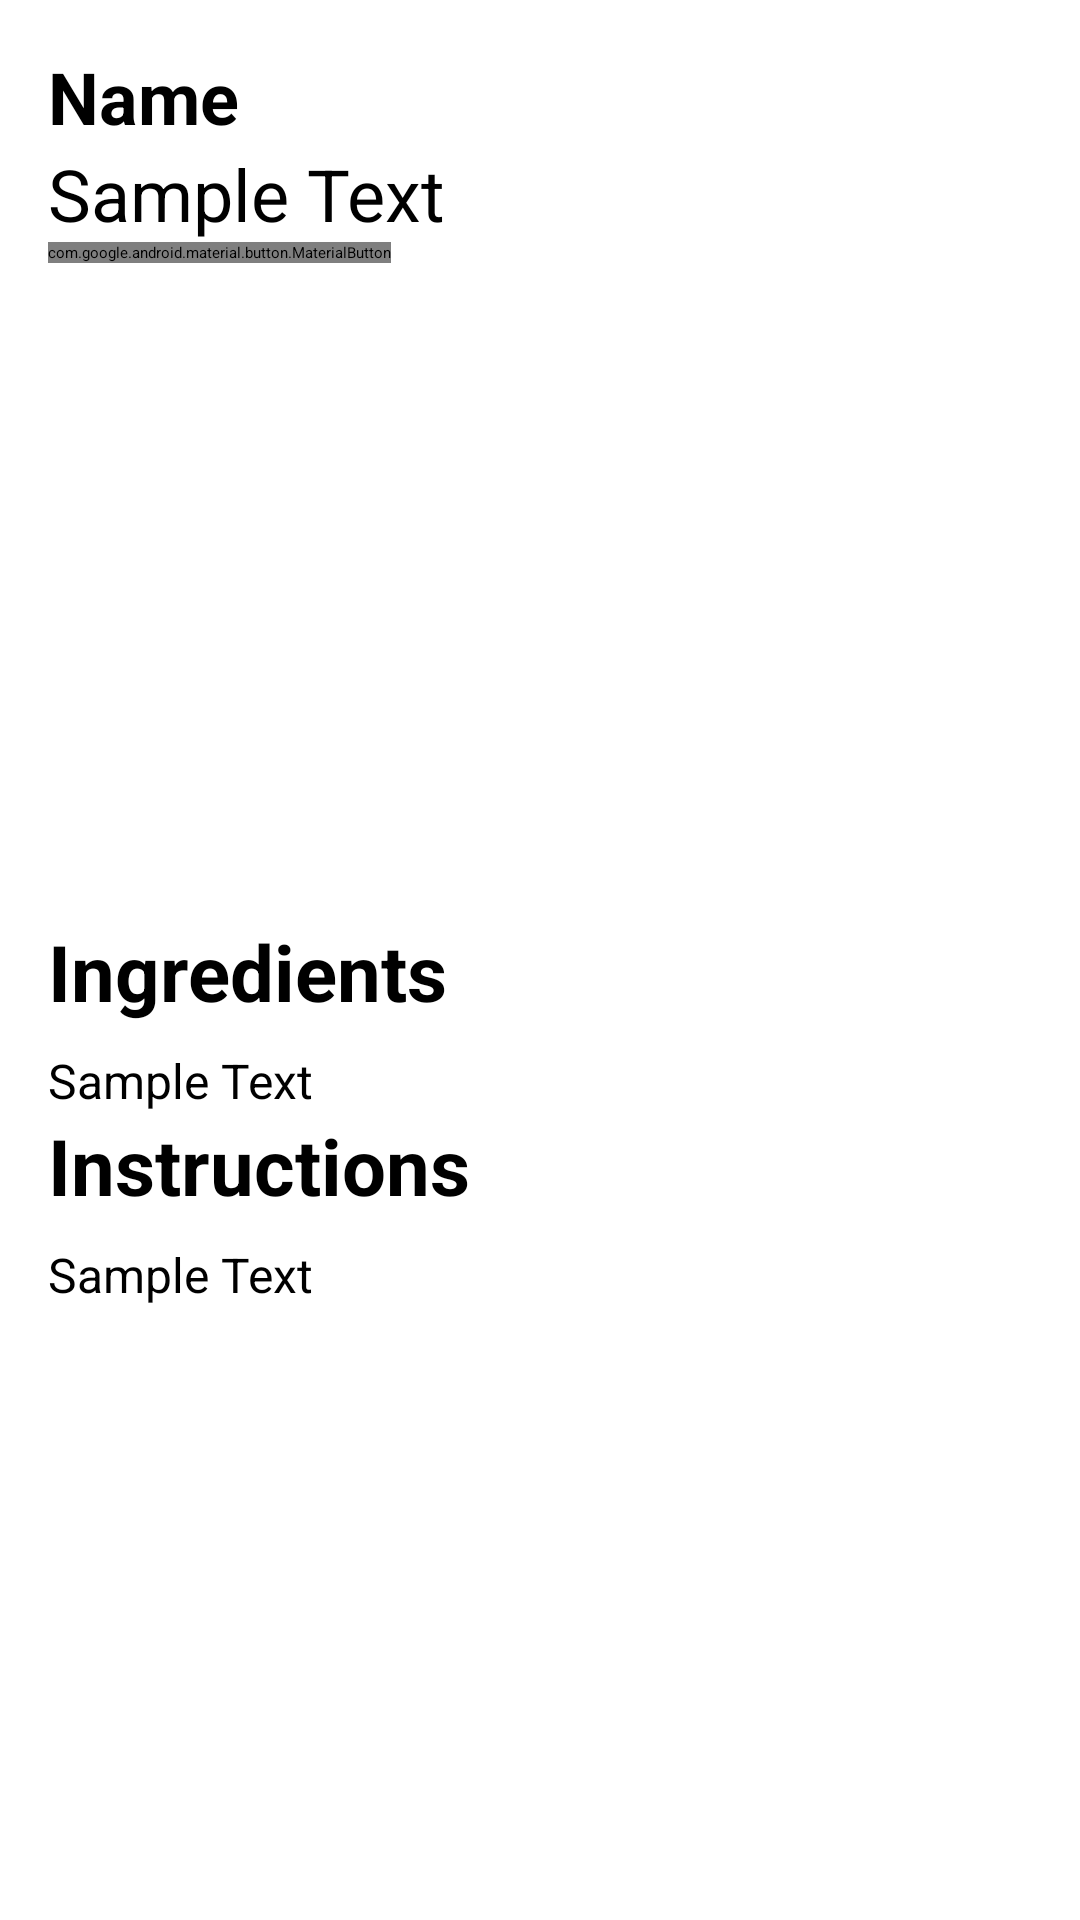

Layout XML and referenced resources for this Android screen:
<!-- AndroidManifest.xml: application theme Theme.Blazecook -->
<!-- res/layout/activity_recipe.xml -->
<?xml version="1.0" encoding="utf-8"?>
<androidx.core.widget.NestedScrollView
    xmlns:android="http://schemas.android.com/apk/res/android"
    xmlns:app="http://schemas.android.com/apk/res-auto"
    android:layout_width="match_parent"
    android:layout_height="match_parent"
    android:padding="16dp"
    android:scrollbars="vertical"
    android:overScrollMode="always"
    >

    <androidx.constraintlayout.widget.ConstraintLayout
        android:layout_width="match_parent"
        android:layout_height="wrap_content"
        >

        <com.google.android.material.textview.MaterialTextView
            android:id="@+id/name"
            android:layout_width="wrap_content"
            android:layout_height="wrap_content"
            android:text="Name"
            android:textSize="24sp"
            android:textStyle="bold"
            app:layout_constraintStart_toStartOf="parent"
            app:layout_constraintTop_toTopOf="parent"
            />

        <com.google.android.material.textview.MaterialTextView
            android:id="@+id/time"
            android:layout_width="wrap_content"
            android:layout_height="wrap_content"
            android:text="Sample Text"
            android:textSize="24sp"
            app:layout_constraintStart_toStartOf="parent"
            app:layout_constraintTop_toBottomOf="@id/name"
            />
        <com.google.android.material.button.MaterialButton
            android:id="@+id/share_button"
            android:layout_width="wrap_content"
            android:layout_height="wrap_content"
            android:layout_margin="0dp"
            android:text="Share"
            app:iconGravity="textStart"
            app:backgroundTint="@color/mint"
            app:layout_constraintStart_toStartOf="parent"
            app:layout_constraintTop_toBottomOf="@id/time"
            />


        <com.google.android.material.imageview.ShapeableImageView
            android:id="@+id/image"
            android:layout_width="0dp"
            android:layout_height="0dp"
            android:adjustViewBounds="true"
            android:maxHeight="200dp"
            android:minHeight="200dp"
            android:scaleType="centerCrop"
            app:layout_constraintDimensionRatio="3:2"
            app:layout_constraintEnd_toEndOf="parent"
            app:layout_constraintStart_toStartOf="parent"
            app:layout_constraintTop_toBottomOf="@+id/share_button"

            />

        <com.google.android.material.textview.MaterialTextView
            android:id="@+id/ingredients_label"
            android:layout_width="wrap_content"
            android:layout_height="wrap_content"
            android:textStyle="bold"
            android:text="Ingredients"
            android:textSize="26sp"
            app:layout_constraintStart_toStartOf="parent"
            app:layout_constraintTop_toBottomOf="@+id/image"
            />

        <com.google.android.material.textview.MaterialTextView
            android:id="@+id/ingredients"
            android:layout_width="0dp"
            android:layout_height="wrap_content"
            android:layout_marginTop="8dp"
            android:text="Sample Text"
            android:textSize="16sp"
            app:layout_constraintEnd_toEndOf="parent"
            app:layout_constraintStart_toStartOf="parent"
            app:layout_constraintTop_toBottomOf="@+id/ingredients_label"
            />
        <com.google.android.material.textview.MaterialTextView
            android:id="@+id/instructions_label"
            android:layout_width="wrap_content"
            android:layout_height="wrap_content"
            android:text="Instructions"
            android:textStyle="bold"
            android:textSize="26sp"
            app:layout_constraintStart_toStartOf="parent"
            app:layout_constraintTop_toBottomOf="@+id/ingredients"
            />
        <com.google.android.material.textview.MaterialTextView
            android:id="@+id/instructions"
            android:layout_width="0dp"
            android:layout_height="wrap_content"
            android:layout_marginTop="8dp"
            android:text="Sample Text"
            android:textSize="16sp"
            app:layout_constraintEnd_toEndOf="parent"
            app:layout_constraintStart_toStartOf="parent"
            app:layout_constraintTop_toBottomOf="@+id/instructions_label"
            />

    </androidx.constraintlayout.widget.ConstraintLayout>
</androidx.core.widget.NestedScrollView>
<!-- resources referenced by this layout -->
<resources>
  <color name="mint">#FFB9EDDD</color>
  <style name="Theme.Blazecook" parent="Theme.MaterialComponents.DayNight.NoActionBar">
          
          <item name="colorPrimary">@color/purple_500</item>
          <item name="colorPrimaryVariant">@color/purple_700</item>
          <item name="colorOnPrimary">@color/white</item>
          
          <item name="colorSecondary">@color/teal_200</item>
          <item name="colorSecondaryVariant">@color/teal_700</item>
          <item name="colorOnSecondary">@color/black</item>
          
          <item name="android:statusBarColor">@color/mint</item>
          
      </style>
  <color name="purple_500">#FF6200EE</color>
  <color name="purple_700">#FF3700B3</color>
  <color name="white">#FFFFFFFF</color>
  <color name="teal_200">#FF03DAC5</color>
  <color name="teal_700">#FF018786</color>
  <color name="black">#FF000000</color>
</resources>
